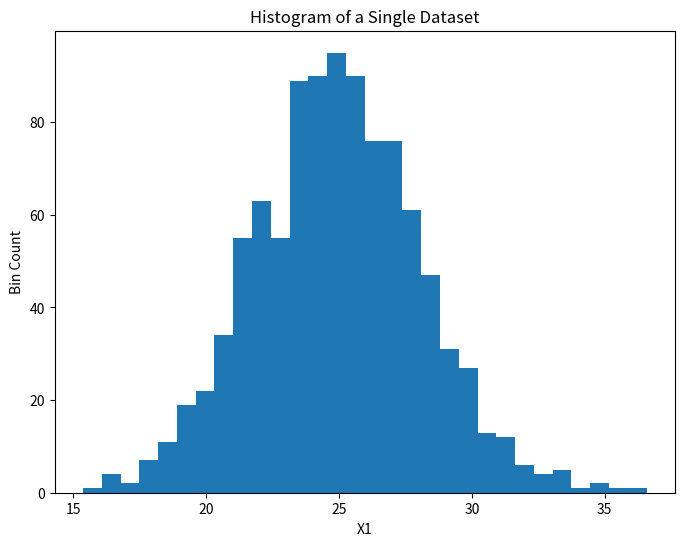

Recreate this plot in Python.
import matplotlib
matplotlib.use('Agg')
import matplotlib.pyplot as plt
import numpy as np

def hist_plot_of_normal_distribution():
  np.random.seed(100)
  x1 = 25 + 3.0*np.random.randn(1000)

  fig = plt.figure(figsize=(8,6))
  ax = fig.add_subplot(111)
  ax.set(title="Histogram of a Single Dataset",
        ylabel='Bin Count', xlabel='X1')
  ax.hist(x1, bins=30)
  plt.savefig('histogram_norma.png')

if __name__ == '__main__':
  hist_plot_of_normal_distribution()
